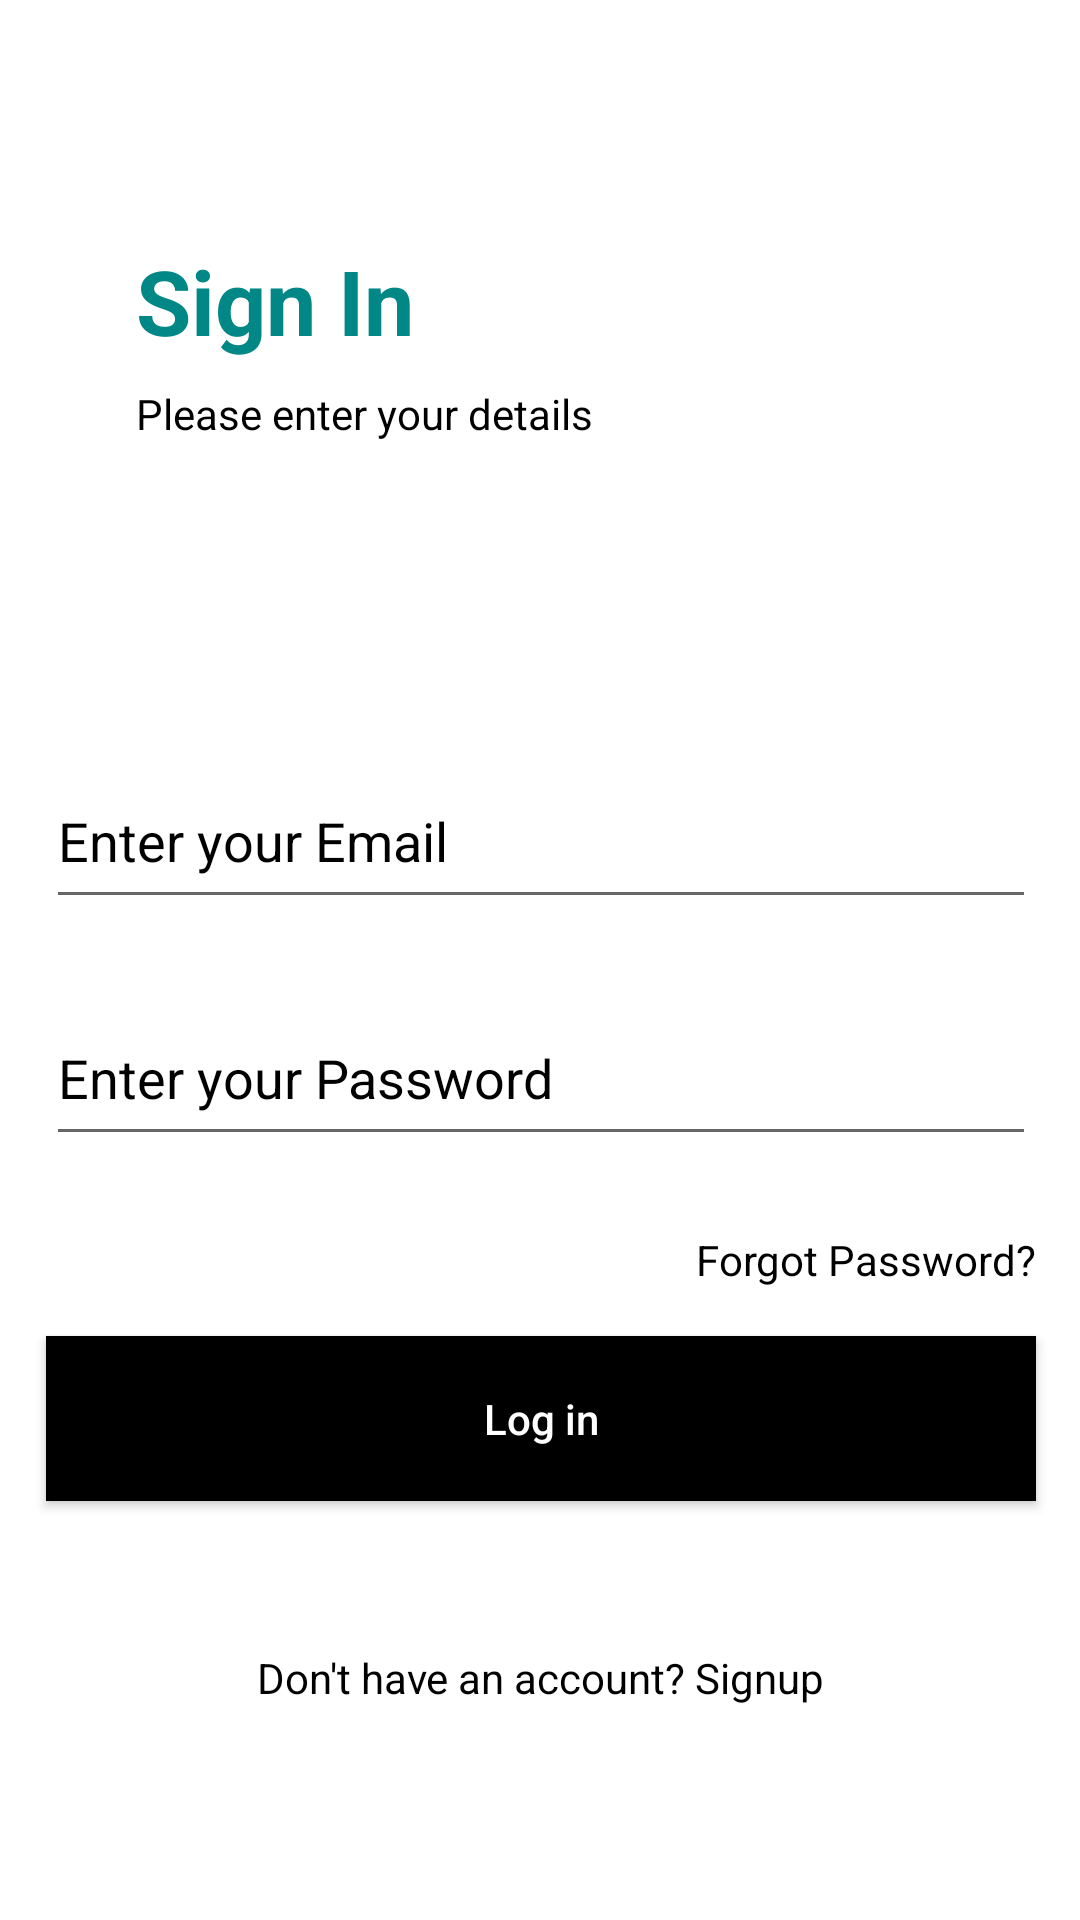

Reconstruct the res/layout file that produces this screen, plus the resources it refers to.
<!-- AndroidManifest.xml: application theme Theme.Navigation_Component_Test -->
<!-- res/layout/fragment_signin_.xml -->
<?xml version="1.0" encoding="utf-8"?>
<androidx.constraintlayout.widget.ConstraintLayout xmlns:android="http://schemas.android.com/apk/res/android"
    xmlns:tools="http://schemas.android.com/tools"
    android:layout_width="match_parent"
    android:layout_height="match_parent"
    xmlns:app="http://schemas.android.com/apk/res-auto"
    android:background="@color/white"
    tools:context=".Signin_Fragment">

    <TextView
        android:id="@+id/textView"
        android:layout_width="wrap_content"
        android:layout_height="wrap_content"
        android:layout_marginTop="80dp"
        android:text="Sign In"
        android:textColor="@color/teal_700"
        android:textSize="30dp"
        android:textStyle="bold"
        app:layout_constraintEnd_toEndOf="parent"
        app:layout_constraintHorizontal_bias="0.169"
        app:layout_constraintStart_toStartOf="parent"
        app:layout_constraintTop_toTopOf="parent" />

    <TextView
        android:id="@+id/textView2"
        android:layout_width="wrap_content"
        android:layout_height="wrap_content"
        android:layout_marginTop="8dp"
        android:text="Please enter your details"
        android:textColor="@color/black"
        app:layout_constraintEnd_toEndOf="@+id/textView"
        app:layout_constraintHorizontal_bias="0.0"
        app:layout_constraintStart_toStartOf="@+id/textView"
        app:layout_constraintTop_toBottomOf="@+id/textView" />

    <androidx.appcompat.widget.AppCompatButton
        android:id="@+id/button"
        android:layout_width="330dp"
        android:layout_height="55dp"
        android:layout_marginTop="60dp"
        android:background="@color/black"
        android:text="Log in"
        android:textAllCaps="false"
        android:textColor="@color/white"
        app:layout_constraintEnd_toEndOf="@+id/editTextTextPassword"
        app:layout_constraintHorizontal_bias="0.0"
        app:layout_constraintStart_toStartOf="@+id/editTextTextPassword"
        app:layout_constraintTop_toBottomOf="@+id/editTextTextPassword" />

    <EditText
        android:id="@+id/editTextTextPassword"
        android:layout_width="330dp"
        android:layout_height="55dp"
        android:layout_marginTop="24dp"
        android:ems="10"
        android:textColor="@color/black"
        android:inputType="textPassword"
        android:hint="Enter your Password"
        android:textColorHint="@color/black"
        app:layout_constraintEnd_toEndOf="@+id/editTextTextEmailAddress"
        app:layout_constraintHorizontal_bias="0.0"
        app:layout_constraintStart_toStartOf="@+id/editTextTextEmailAddress"
        app:layout_constraintTop_toBottomOf="@+id/editTextTextEmailAddress" />

    <TextView
        android:id="@+id/forgot"
        android:layout_width="wrap_content"
        android:layout_height="wrap_content"
        android:text="Forgot Password?"
        android:textColor="@color/black"
        app:layout_constraintBottom_toTopOf="@+id/button"
        app:layout_constraintEnd_toEndOf="@+id/editTextTextPassword"
        app:layout_constraintHorizontal_bias="1.0"
        app:layout_constraintStart_toStartOf="@+id/editTextTextPassword"
        app:layout_constraintTop_toBottomOf="@+id/editTextTextPassword"
        app:layout_constraintVertical_bias="0.609" />

    <EditText
        android:id="@+id/editTextTextEmailAddress"
        android:layout_width="330dp"
        android:layout_height="55dp"
        android:layout_marginTop="104dp"
        android:ems="10"
        android:hint="Enter your Email"
        android:inputType="textEmailAddress"
        android:textColor="@color/black"
        android:textColorHint="@color/black"
        app:layout_constraintEnd_toEndOf="parent"
        app:layout_constraintHorizontal_bias="0.506"
        app:layout_constraintStart_toStartOf="parent"
        app:layout_constraintTop_toBottomOf="@+id/textView2" />

    <TextView
        android:id="@+id/textView3"
        android:layout_width="wrap_content"
        android:layout_height="wrap_content"
        android:text="Don't have an account? Signup"
        android:textColor="@color/black"
        app:layout_constraintBottom_toBottomOf="parent"
        app:layout_constraintEnd_toEndOf="@+id/button"
        app:layout_constraintStart_toStartOf="@+id/button"
        app:layout_constraintTop_toBottomOf="@+id/button"
        app:layout_constraintVertical_bias="0.409" />

</androidx.constraintlayout.widget.ConstraintLayout>
<!-- resources referenced by this layout -->
<resources>
  <style name="Theme.Navigation_Component_Test" parent="Theme.MaterialComponents.DayNight.DarkActionBar">
          
          <item name="colorPrimary">@color/purple_500</item>
          <item name="colorPrimaryVariant">@color/purple_700</item>
          <item name="colorOnPrimary">@color/white</item>
          
          <item name="colorSecondary">@color/teal_200</item>
          <item name="colorSecondaryVariant">@color/teal_700</item>
          <item name="colorOnSecondary">@color/black</item>
          
          <item name="android:statusBarColor" tools:targetApi="l">?attr/colorPrimaryVariant</item>
          
      </style>
  <!-- not gathered from this repository: default colours our renderer supplied (Android Studio template values) -->
  <color name="purple_500">#FF6200EE</color>
  <color name="purple_700">#FF3700B3</color>
  <color name="teal_200">#FF03DAC5</color>
  <color name="teal_700">#FF018786</color>
  <color name="black">#FF000000</color>
  <color name="white">#FFFFFFFF</color>
</resources>
